Labelled photos from "defect_type", an image-classification folder in iz0301/AFRL-Capstone-2020. The possible labels are: eraser mark defect, none, pencil mark defect.

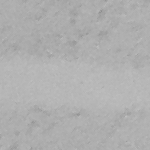
Label: eraser mark defect

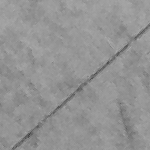
Label: pencil mark defect

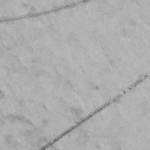
Label: pencil mark defect

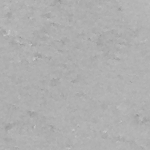
Label: eraser mark defect

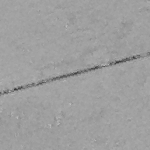
Label: none

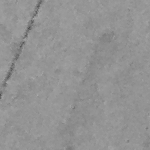
Label: none
